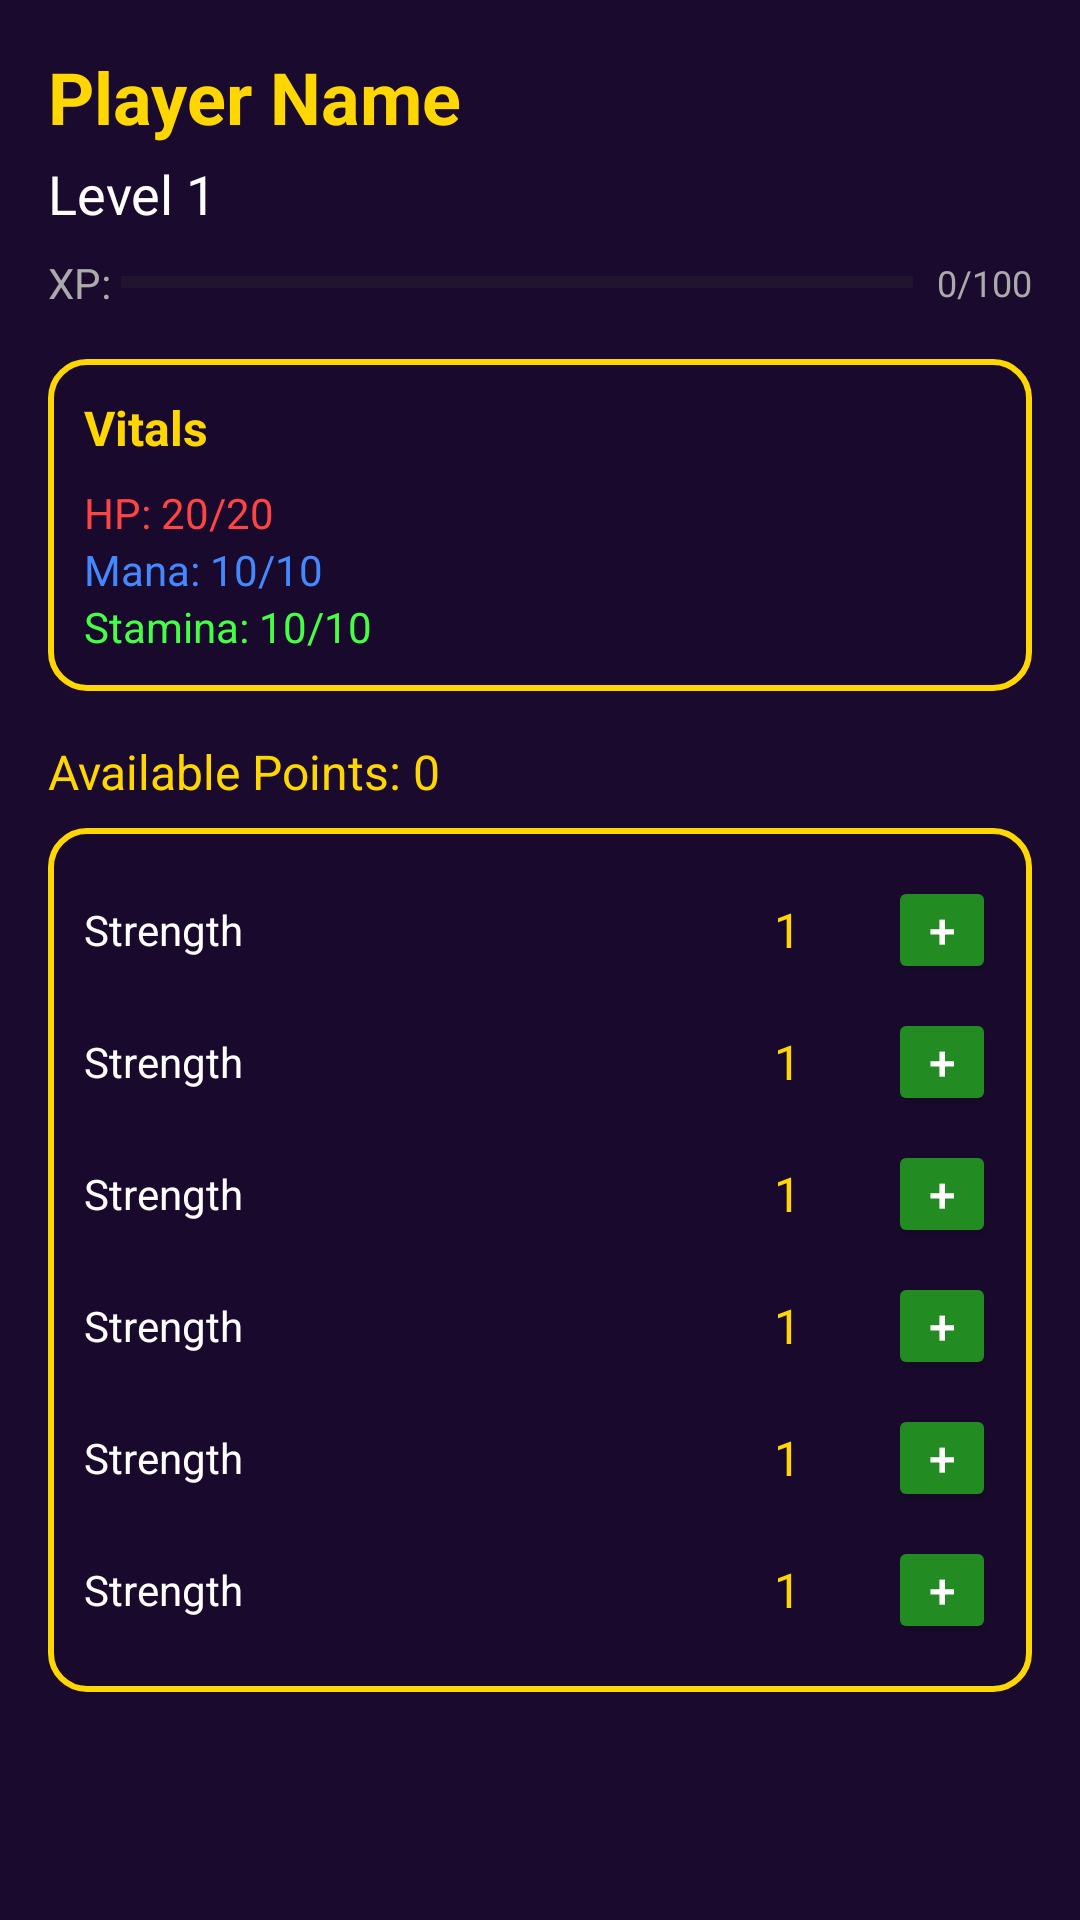

Android layout source for this screen:
<!-- AndroidManifest.xml: application theme Theme.Jormungandr -->
<!-- res/layout/fragment_character.xml -->
<?xml version="1.0" encoding="utf-8"?>
<ScrollView
    xmlns:android="http://schemas.android.com/apk/res/android"
    android:layout_width="match_parent"
    android:layout_height="match_parent"
    android:background="#1A0A2E"
    android:padding="16dp">

    <LinearLayout
        android:layout_width="match_parent"
        android:layout_height="wrap_content"
        android:orientation="vertical">

        <TextView
            android:id="@+id/player_name"
            android:layout_width="wrap_content"
            android:layout_height="wrap_content"
            android:text="Player Name"
            android:textColor="#FFD700"
            android:textSize="24sp"
            android:textStyle="bold" />

        <TextView
            android:id="@+id/player_level"
            android:layout_width="wrap_content"
            android:layout_height="wrap_content"
            android:text="Level 1"
            android:textColor="#FFFFFF"
            android:textSize="18sp"
            android:layout_marginTop="4dp" />

        
        <LinearLayout
            android:layout_width="match_parent"
            android:layout_height="wrap_content"
            android:orientation="horizontal"
            android:layout_marginTop="8dp"
            android:gravity="center_vertical">

            <TextView
                android:layout_width="wrap_content"
                android:layout_height="wrap_content"
                android:text="XP: "
                android:textColor="#AAAAAA"
                android:textSize="14sp" />

            <ProgressBar
                android:id="@+id/xp_bar"
                style="?android:attr/progressBarStyleHorizontal"
                android:layout_width="0dp"
                android:layout_height="16dp"
                android:layout_weight="1"
                android:progressTint="#FFD700"
                android:progressBackgroundTint="#333333" />

            <TextView
                android:id="@+id/xp_text"
                android:layout_width="wrap_content"
                android:layout_height="wrap_content"
                android:text="0/100"
                android:textColor="#AAAAAA"
                android:textSize="12sp"
                android:layout_marginStart="8dp" />
        </LinearLayout>

        
        <LinearLayout
            android:layout_width="match_parent"
            android:layout_height="wrap_content"
            android:orientation="vertical"
            android:padding="12dp"
            android:background="@drawable/panel_background"
            android:layout_marginTop="16dp">

            <TextView
                android:layout_width="wrap_content"
                android:layout_height="wrap_content"
                android:text="Vitals"
                android:textColor="#FFD700"
                android:textSize="16sp"
                android:textStyle="bold"
                android:layout_marginBottom="8dp" />

            <TextView
                android:id="@+id/stat_hp"
                android:layout_width="wrap_content"
                android:layout_height="wrap_content"
                android:text="HP: 20/20"
                android:textColor="#FF4444"
                android:textSize="14sp" />

            <TextView
                android:id="@+id/stat_mana"
                android:layout_width="wrap_content"
                android:layout_height="wrap_content"
                android:text="Mana: 10/10"
                android:textColor="#4488FF"
                android:textSize="14sp" />

            <TextView
                android:id="@+id/stat_stamina"
                android:layout_width="wrap_content"
                android:layout_height="wrap_content"
                android:text="Stamina: 10/10"
                android:textColor="#44FF44"
                android:textSize="14sp" />
        </LinearLayout>

        
        <TextView
            android:id="@+id/available_points"
            android:layout_width="wrap_content"
            android:layout_height="wrap_content"
            android:text="Available Points: 0"
            android:textColor="#FFD700"
            android:textSize="16sp"
            android:layout_marginTop="16dp" />

        
        <LinearLayout
            android:layout_width="match_parent"
            android:layout_height="wrap_content"
            android:orientation="vertical"
            android:padding="12dp"
            android:background="@drawable/panel_background"
            android:layout_marginTop="8dp">

            <include layout="@layout/stat_row"
                android:id="@+id/stat_strength" />
            <include layout="@layout/stat_row"
                android:id="@+id/stat_constitution" />
            <include layout="@layout/stat_row"
                android:id="@+id/stat_intelligence" />
            <include layout="@layout/stat_row"
                android:id="@+id/stat_wisdom" />
            <include layout="@layout/stat_row"
                android:id="@+id/stat_charisma" />
            <include layout="@layout/stat_row"
                android:id="@+id/stat_dexterity" />
        </LinearLayout>

    </LinearLayout>
</ScrollView>
<!-- res/layout/stat_row.xml (included above) -->
<?xml version="1.0" encoding="utf-8"?>
<LinearLayout
    xmlns:android="http://schemas.android.com/apk/res/android"
    android:layout_width="match_parent"
    android:layout_height="wrap_content"
    android:orientation="horizontal"
    android:gravity="center_vertical"
    android:paddingTop="4dp"
    android:paddingBottom="4dp">

    <LinearLayout
        android:layout_width="0dp"
        android:layout_height="wrap_content"
        android:layout_weight="3"
        android:orientation="vertical">

        <TextView
            android:id="@+id/stat_label"
            android:layout_width="wrap_content"
            android:layout_height="wrap_content"
            android:text="Strength"
            android:textColor="#FFFFFF"
            android:textSize="14sp" />

        <TextView
            android:id="@+id/stat_desc"
            android:layout_width="wrap_content"
            android:layout_height="wrap_content"
            android:text=""
            android:textColor="#888888"
            android:textSize="10sp"
            android:visibility="gone" />

    </LinearLayout>

    <TextView
        android:id="@+id/stat_value"
        android:layout_width="0dp"
        android:layout_height="wrap_content"
        android:layout_weight="1"
        android:text="1"
        android:textColor="#FFD700"
        android:textSize="16sp"
        android:gravity="center" />

    <Button
        android:id="@+id/stat_plus"
        android:layout_width="36dp"
        android:layout_height="36dp"
        android:text="+"
        android:textColor="#FFFFFF"
        android:backgroundTint="#228B22"
        android:textSize="16sp"
        android:padding="0dp" />

</LinearLayout>
<!-- resources referenced by this layout -->
<resources>
  <!-- drawable panel_background (drawable) -->
  <?xml version="1.0" encoding="utf-8"?>
  <shape xmlns:android="http://schemas.android.com/apk/res/android"
      android:shape="rectangle">
      <solid android:color="#CC1A0A2E" />
      <stroke android:width="2dp" android:color="#FFD700" />
      <corners android:radius="12dp" />
  </shape>
  <style name="Theme.Jormungandr" parent="Theme.AppCompat.DayNight.NoActionBar">
          <item name="colorPrimary">@color/purple_500</item>
      </style>
  <color name="purple_500">#FF6200EE</color>
</resources>
